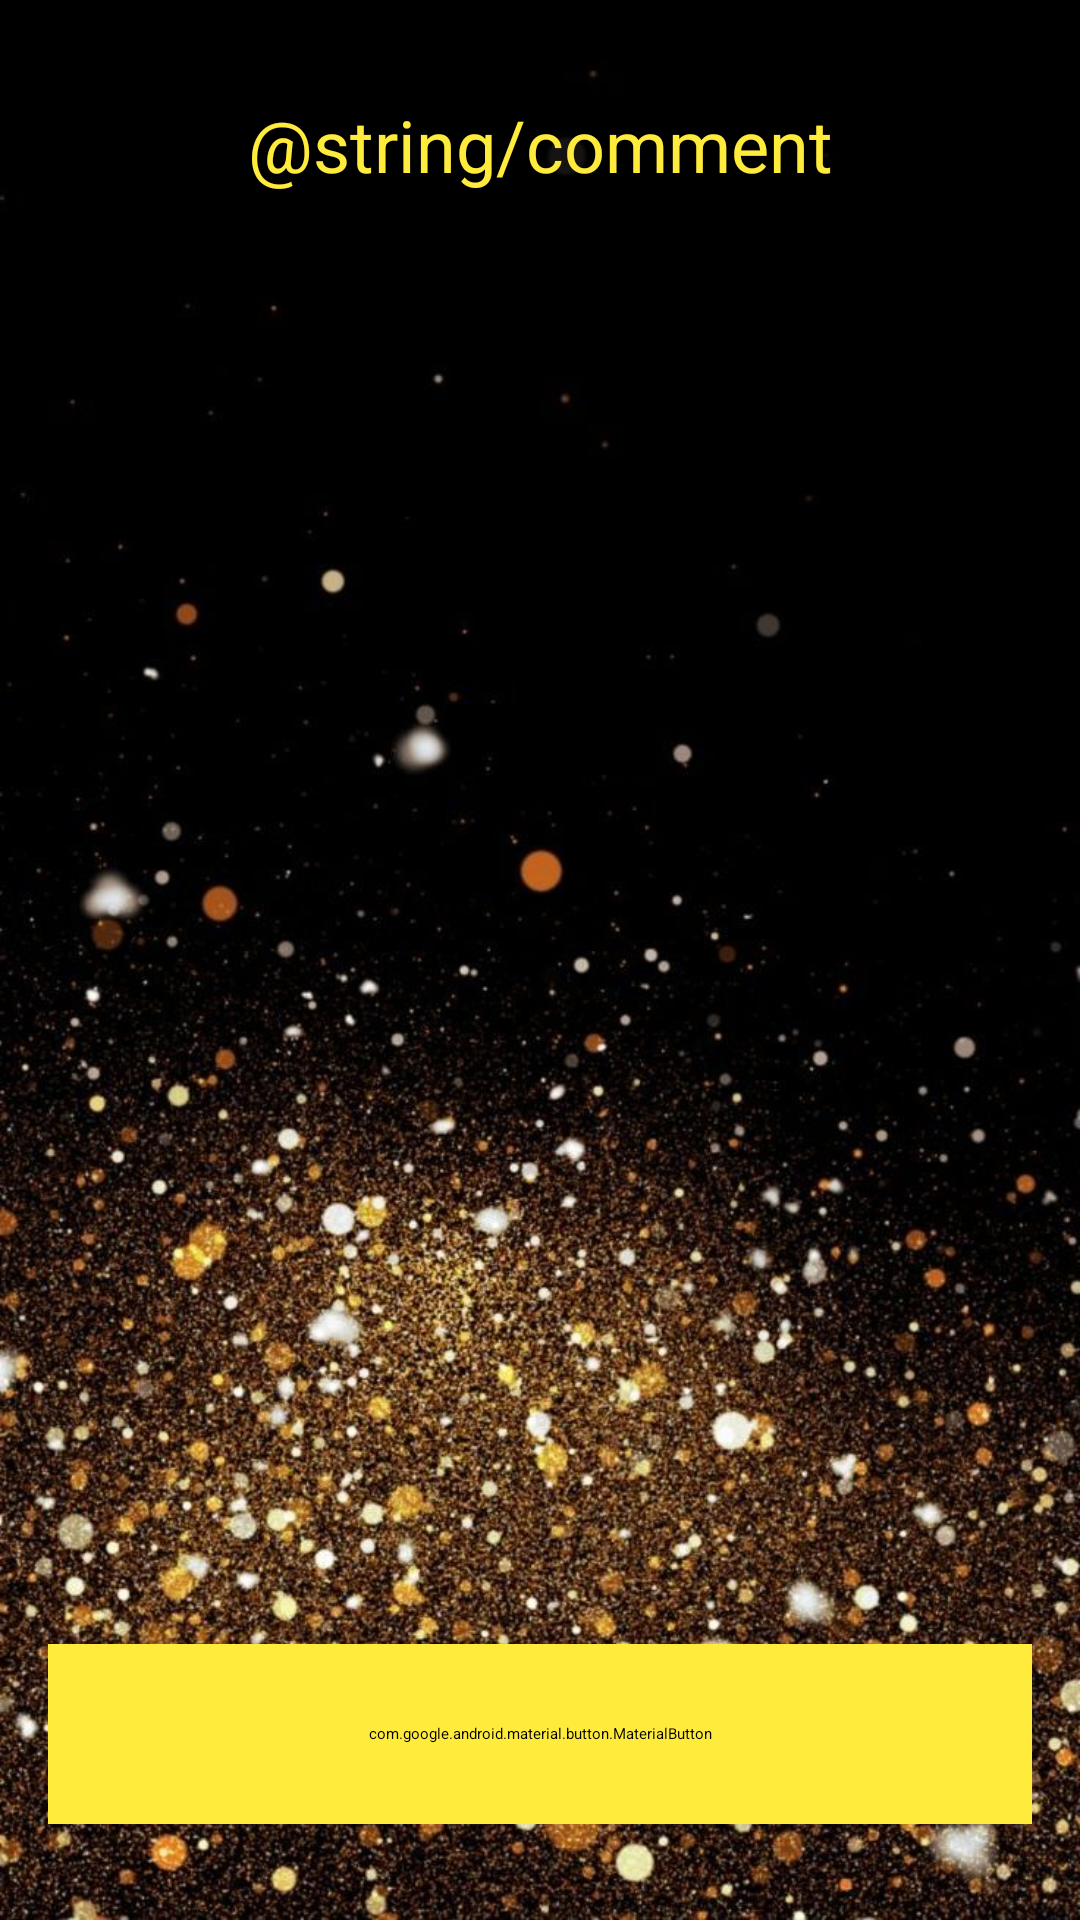

Write the Android layout XML for this screen, with the resource values it uses.
<!-- AndroidManifest.xml: application theme Theme.Queens -->
<!-- res/layout/activity_comment.xml -->
<?xml version="1.0" encoding="utf-8"?>
<androidx.constraintlayout.widget.ConstraintLayout xmlns:android="http://schemas.android.com/apk/res/android"
    xmlns:app="http://schemas.android.com/apk/res-auto"
    xmlns:tools="http://schemas.android.com/tools"
    android:layout_width="match_parent"
    android:layout_height="match_parent"
    android:id="@+id/layoutComment"
    android:background="@drawable/bg3"
    tools:context=".CommentActivity">

    <ImageView
        android:id="@+id/imgBack"
        android:layout_width="48dp"
        android:layout_height="48dp"
        android:layout_marginStart="16dp"
        android:layout_marginTop="32dp"
        app:layout_constraintStart_toStartOf="parent"
        app:layout_constraintTop_toTopOf="parent"
        app:srcCompat="@drawable/ic_arrow_back" />

    <TextView
        android:id="@+id/tvComment"
        android:layout_width="wrap_content"
        android:layout_height="wrap_content"
        android:layout_marginStart="16dp"
        android:layout_marginTop="32dp"
        android:layout_marginEnd="16dp"
        android:text="@string/comment"
        android:textColor="@color/gold500"
        android:textSize="24sp"
        app:layout_constraintEnd_toEndOf="parent"
        app:layout_constraintStart_toStartOf="parent"
        app:layout_constraintTop_toTopOf="parent" />

    <androidx.recyclerview.widget.RecyclerView
        android:id="@+id/rvComments"
        android:layout_width="0dp"
        android:layout_height="0dp"
        android:layout_marginStart="16dp"
        android:layout_marginTop="48dp"
        android:layout_marginEnd="16dp"
        android:layout_marginBottom="32dp"
        app:layout_constraintBottom_toTopOf="@+id/btn_comment"
        app:layout_constraintEnd_toEndOf="parent"
        app:layout_constraintStart_toStartOf="parent"
        app:layout_constraintTop_toBottomOf="@+id/tvComment" />

    <com.google.android.material.button.MaterialButton
        android:id="@+id/btn_comment"
        android:layout_width="0dp"
        android:layout_height="60dp"
        android:layout_marginStart="16dp"
        android:layout_marginEnd="16dp"
        android:layout_marginBottom="32dp"
        android:backgroundTint="@color/gold500"
        android:text="@string/action2"
        android:textColor="@color/blueg500"
        app:cornerRadius="15dp"
        app:layout_constraintBottom_toBottomOf="parent"
        app:layout_constraintEnd_toEndOf="parent"
        app:layout_constraintHorizontal_bias="0.5"
        app:layout_constraintStart_toStartOf="parent" />

</androidx.constraintlayout.widget.ConstraintLayout>
<!-- resources referenced by this layout -->
<resources>
  <color name="blueg500">#465C67</color>
  <color name="gold500">#ffeb3b</color>
  <!-- drawable bg3: png bitmap (drawable, 762612 bytes) -->
  <!-- drawable ic_arrow_back (drawable-anydpi) -->
  <vector xmlns:android="http://schemas.android.com/apk/res/android"
      android:width="24dp"
      android:height="24dp"
      android:viewportWidth="24"
      android:viewportHeight="24"
      android:tint="#FFEB3B"
      android:alpha="0.8">
    <path
        android:fillColor="@android:color/white"
        android:pathData="M2,12c0,5.52 4.48,10 10,10s10,-4.48 10,-10c0,-5.52 -4.48,-10 -10,-10C6.48,2 2,6.48 2,12zM12,11l4,0v2l-4,0l0,3l-4,-4l4,-4L12,11z"/>
  </vector>
  <style name="Theme.Queens" parent="Theme.MaterialComponents.DayNight.NoActionBar">
          
          <item name="colorPrimary">@color/blueg500</item>
          <item name="colorPrimaryVariant">@color/blueg700</item>
          <item name="colorOnPrimary">@color/white</item>
          
          <item name="colorSecondary">@color/gold200</item>
          <item name="colorSecondaryVariant">@color/gold700</item>
          <item name="colorOnSecondary">@color/black</item>
          
          <item name="android:statusBarColor">?attr/colorPrimaryVariant</item>
          
      </style>
  <color name="blueg700">#1d333d</color>
  <color name="white">#FFFFFFFF</color>
  <color name="gold200">#ffff72</color>
  <color name="gold700">#c8b900</color>
  <color name="black">#FF000000</color>
</resources>
